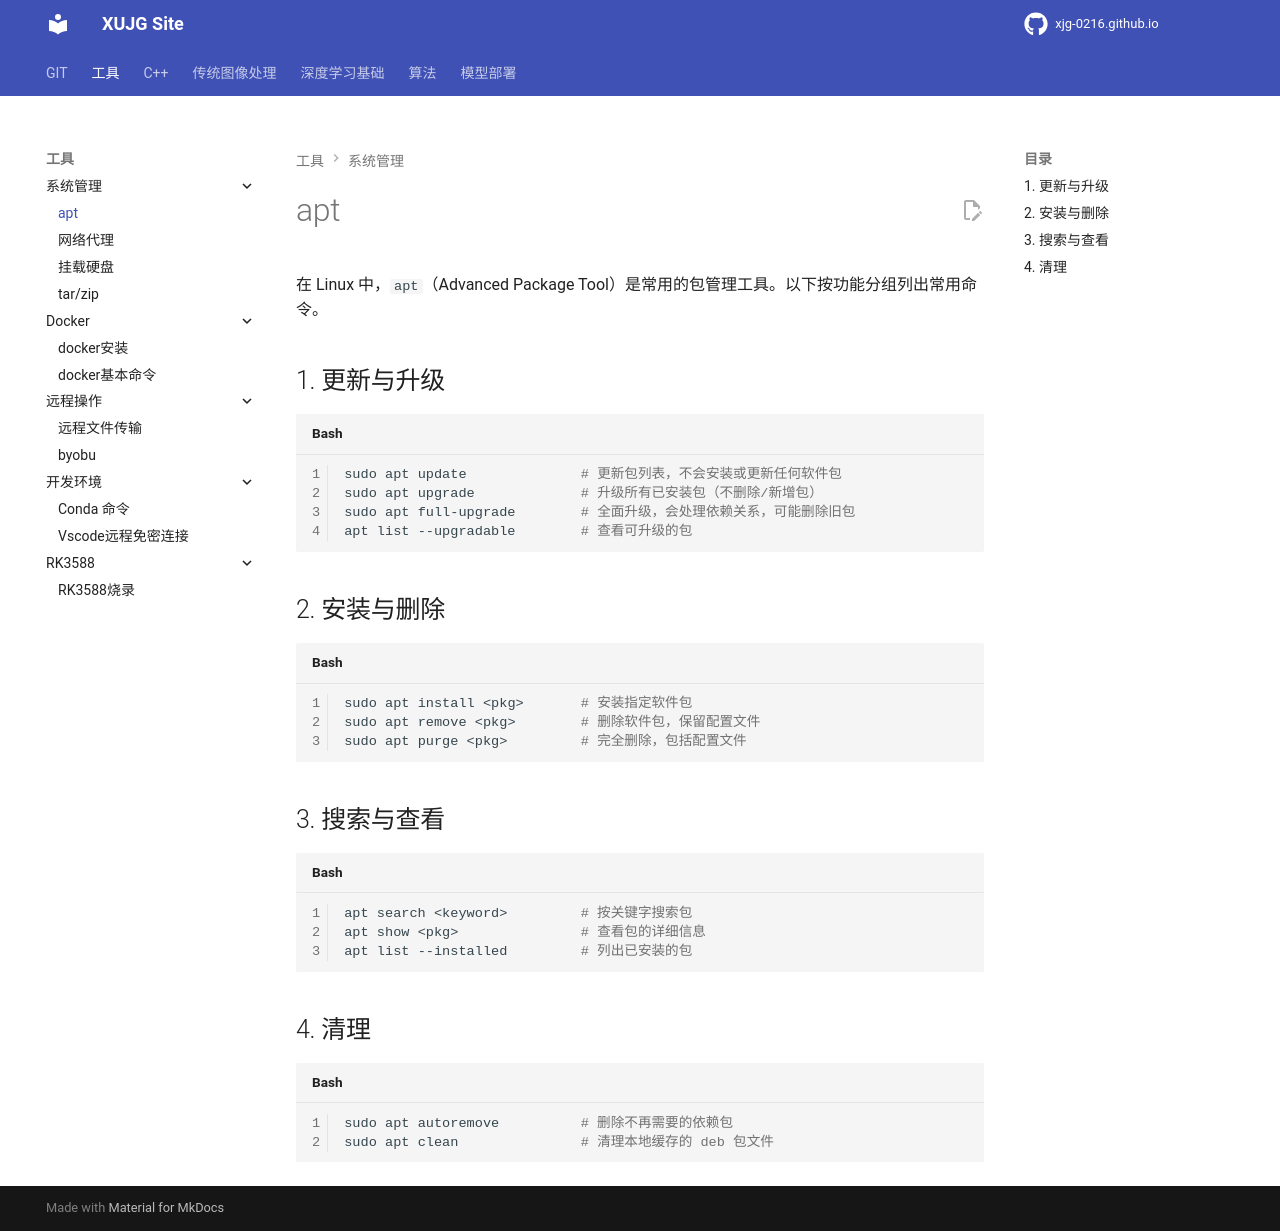

repository: xujg0216/xujg0216.github.io · page: TOOL/system/01-apt/index.html · generator: mkdocs

# apt

在 Linux 中，`apt`（Advanced Package Tool）是常用的包管理工具。以下按功能分组列出常用命令。

## 1. 更新与升级

```bash
sudo apt update              # 更新包列表，不会安装或更新任何软件包
sudo apt upgrade             # 升级所有已安装包（不删除/新增包）
sudo apt full-upgrade        # 全面升级，会处理依赖关系，可能删除旧包
apt list --upgradable        # 查看可升级的包
```

## 2. 安装与删除

```bash
sudo apt install <pkg>       # 安装指定软件包
sudo apt remove <pkg>        # 删除软件包，保留配置文件
sudo apt purge <pkg>         # 完全删除，包括配置文件
```

## 3. 搜索与查看

```bash
apt search <keyword>         # 按关键字搜索包
apt show <pkg>               # 查看包的详细信息
apt list --installed         # 列出已安装的包
```

## 4. 清理

```bash
sudo apt autoremove          # 删除不再需要的依赖包
sudo apt clean               # 清理本地缓存的 deb 包文件
```
